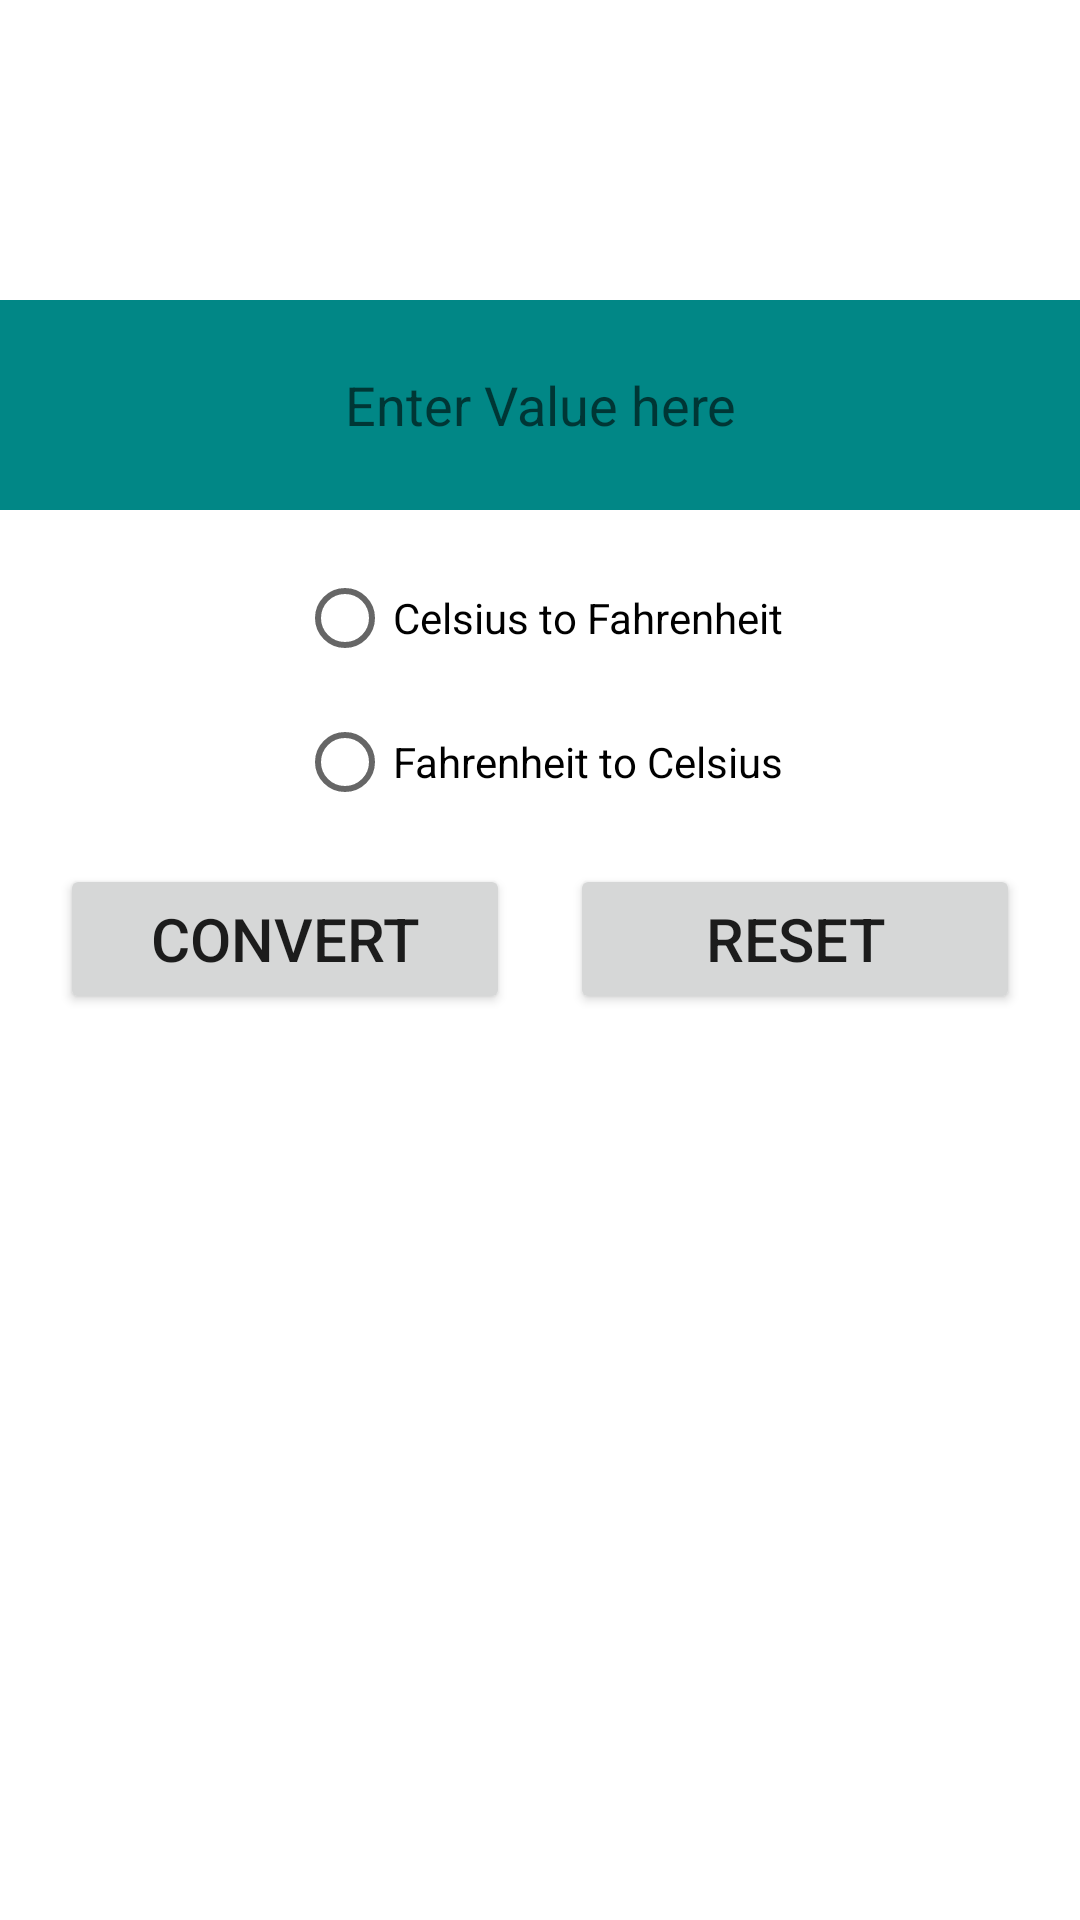

Here is an Android app screen rendered from its layout file. Give the layout XML and the strings, colors and styles it references.
<!-- AndroidManifest.xml: application theme Theme.SmartCalci -->
<!-- res/layout/activity_temp_converter.xml -->
<?xml version="1.0" encoding="utf-8"?>
<LinearLayout xmlns:android="http://schemas.android.com/apk/res/android"
    xmlns:tools="http://schemas.android.com/tools"
    android:id="@+id/activity_converter__main"
    android:orientation="vertical"
    android:layout_width="match_parent"
    android:gravity="center_horizontal"
    android:layout_height="match_parent"
    tools:context=".TempConverter">


    <EditText
        android:layout_width="match_parent"
        android:layout_height="70dp"
        android:inputType="number"
        android:hint="Enter Value here"
        android:background="@color/teal_700"
        android:textAlignment="center"
        android:id="@+id/temperatureValue"
        android:layout_marginTop="100dp"/>

    <RadioGroup
        android:layout_width="match_parent"
        android:layout_height="wrap_content"
        android:gravity="center"
        android:layout_marginTop="12dp"
        android:id="@+id/radioGroup">

        <RadioButton
            android:text="Celsius to Fahrenheit"
            android:layout_width="wrap_content"
            android:layout_height="wrap_content"
            android:id="@+id/cTofRadio"/>
        <RadioButton
            android:text="Fahrenheit to Celsius"
            android:layout_width="wrap_content"
            android:layout_height="wrap_content"
            android:id="@+id/fTocRadio"/>
    </RadioGroup>

    <LinearLayout
        android:layout_width="match_parent"
        android:layout_height="wrap_content"
        android:gravity="center_horizontal"
        android:orientation="horizontal">

        <Button
            android:text="CONVERT"
            android:textSize="20sp"
            android:layout_width="150dp"
            android:layout_height="50dp"
            android:layout_margin="10sp"
            android:id="@+id/convertBtn" />

        <Button
            android:text="Reset"
            android:layout_width="150dp"
            android:layout_height="50dp"
            android:layout_margin="10sp"
            android:textSize="20sp"
            android:id="@+id/resetBtn"/>
    </LinearLayout>

    <TextView
        android:text=""
        android:layout_width="match_parent"
        android:layout_height="50dp"
        android:layout_marginTop="40dp"
        android:textAlignment="center"
        android:textSize="20sp"
        android:textColor="@color/purple_500"
        android:id="@+id/errorTextView"/>
</LinearLayout>
<!-- resources referenced by this layout -->
<resources>
  <style name="Theme.SmartCalci" parent="Theme.MaterialComponents.DayNight.NoActionBar">
          
          <item name="colorPrimary">@color/purple_500</item>
          <item name="colorPrimaryVariant">@color/purple_700</item>
          <item name="colorOnPrimary">@color/white</item>
          
          <item name="colorSecondary">@color/teal_200</item>
          <item name="colorSecondaryVariant">@color/teal_700</item>
          <item name="colorOnSecondary">@color/black</item>
          
          <item name="android:statusBarColor">?attr/colorPrimaryVariant</item>
          
      </style>
  <!-- not gathered from this repository: default colours our renderer supplied (Android Studio template values) -->
  <color name="purple_500">#FF6200EE</color>
  <color name="purple_700">#FF3700B3</color>
  <color name="teal_200">#FF03DAC5</color>
  <color name="teal_700">#FF018786</color>
  <color name="black">#FF000000</color>
  <color name="white">#FFFFFFFF</color>
</resources>
